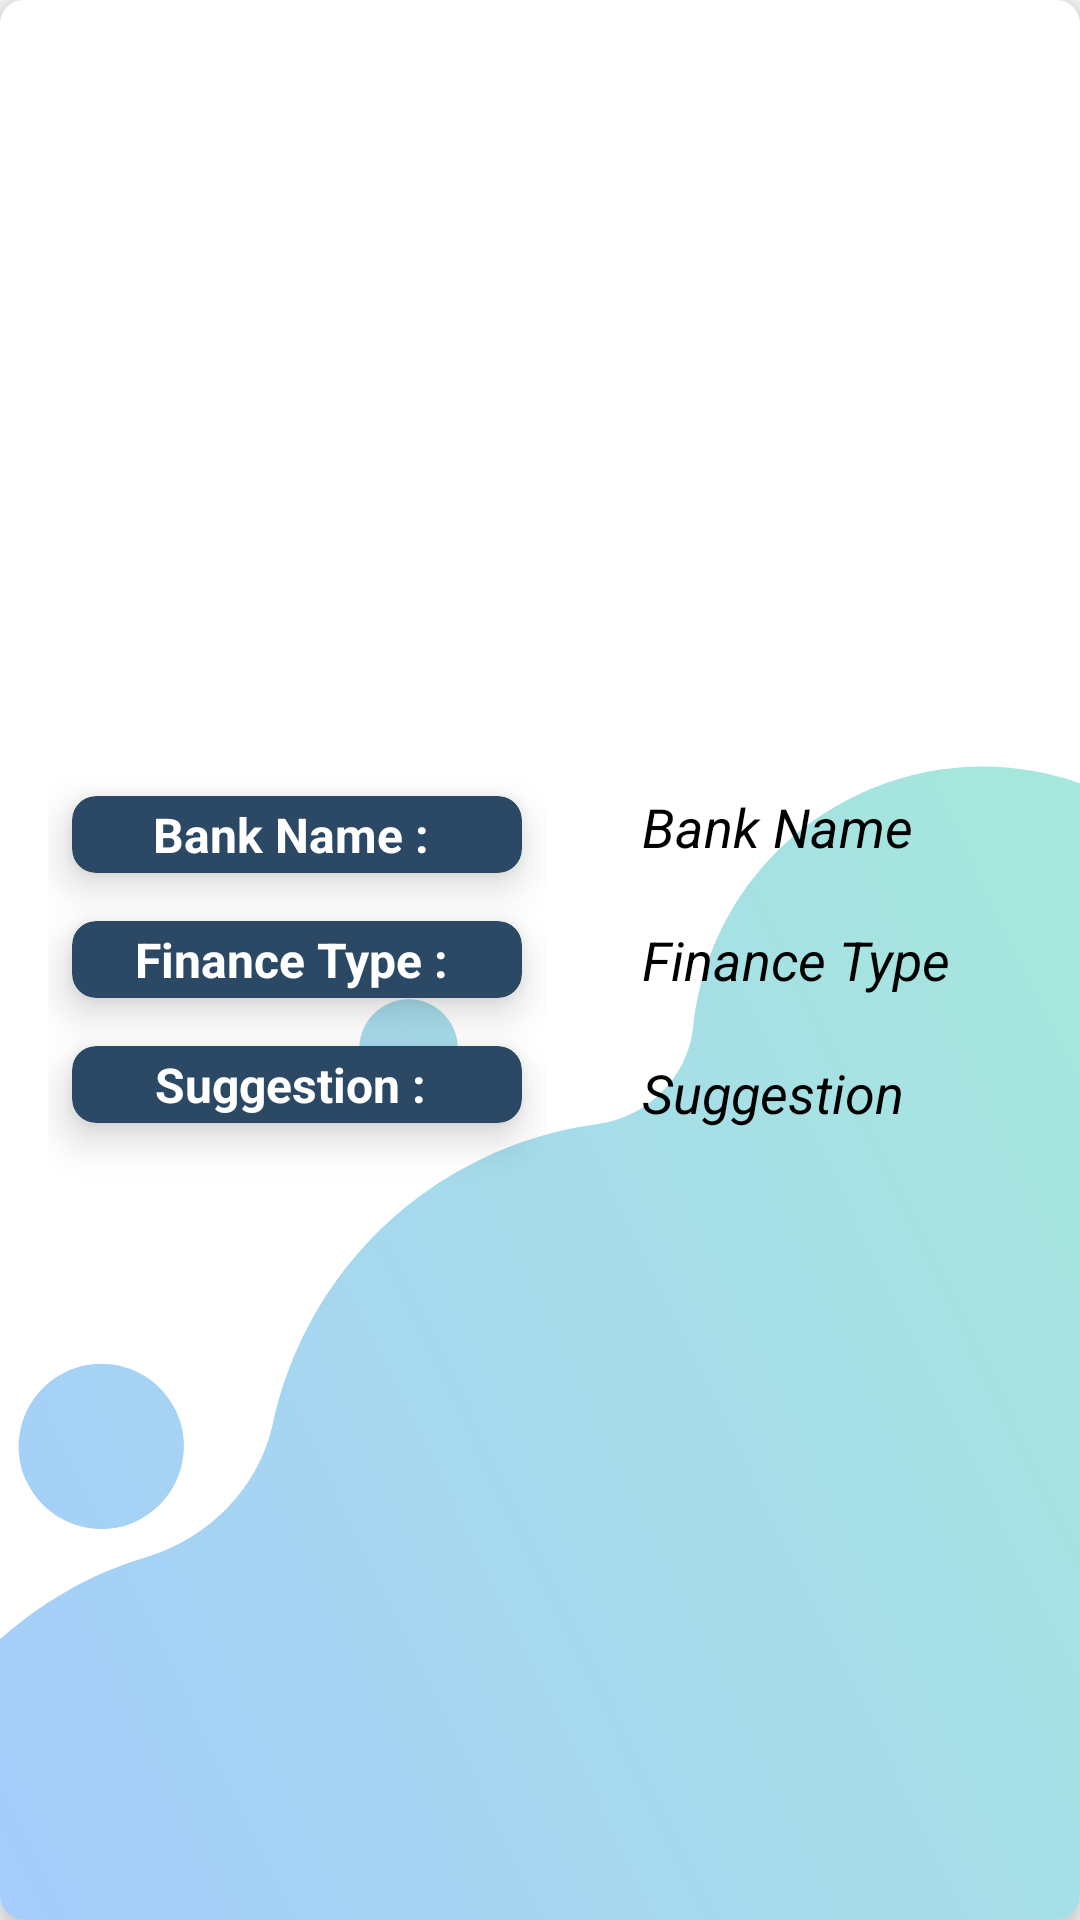

Write the Android layout XML for this screen, with the resource values it uses.
<!-- AndroidManifest.xml: application theme Theme.PersonalFinanceManagementApp -->
<!-- res/layout/activity_finance_preferencess_list.xml -->
<?xml version="1.0" encoding="utf-8"?>
<androidx.cardview.widget.CardView xmlns:android="http://schemas.android.com/apk/res/android"
    xmlns:app="http://schemas.android.com/apk/res-auto"
    android:layout_width="match_parent"
    android:layout_height="150dp"
    android:layout_margin="8dp"
    android:layout_gravity="fill"
    app:cardCornerRadius="8dp"
    app:cardElevation="8dp">

    <LinearLayout
        android:layout_width="match_parent"
        android:layout_height="wrap_content"
        android:orientation="horizontal"
        android:background="@drawable/page_bg">

        <LinearLayout
            android:layout_width="wrap_content"
            android:layout_height="186dp"
            android:layout_gravity="center"
            android:gravity="center"
            android:orientation="vertical"
            android:padding="16dp">


            <androidx.cardview.widget.CardView
                android:layout_width="150dp"
                android:layout_height="wrap_content"
                android:layout_margin="8dp"
                android:backgroundTint="@color/garyBlue"
                app:cardCornerRadius="8dp"
                app:cardElevation="8dp">


                <TextView
                    android:id="@+id/tvBankNametxt"
                    android:layout_width="wrap_content"
                    android:layout_height="wrap_content"
                    android:layout_gravity="center"
                    android:gravity="center"
                    android:paddingTop="2dp"
                    android:paddingBottom="2dp"
                    android:text="Bank Name : "
                    android:textColor="@color/white_100"
                    android:textSize="16dp"
                    android:textStyle="bold" />
            </androidx.cardview.widget.CardView>

            <androidx.cardview.widget.CardView
                android:layout_width="150dp"
                android:layout_height="wrap_content"
                android:layout_margin="8dp"
                android:backgroundTint="@color/garyBlue"
                app:cardCornerRadius="8dp"
                app:cardElevation="8dp">

                <TextView
                    android:id="@+id/tvFinTypetxt"
                    android:layout_width="wrap_content"
                    android:layout_height="wrap_content"
                    android:layout_gravity="center"
                    android:gravity="center"
                    android:paddingTop="2dp"
                    android:paddingBottom="2dp"
                    android:text="Finance Type : "
                    android:textColor="@color/white_100"
                    android:textSize="16dp"
                    android:textStyle="bold" />
            </androidx.cardview.widget.CardView>

            <androidx.cardview.widget.CardView
                android:layout_width="150dp"
                android:layout_height="wrap_content"
                android:layout_margin="8dp"
                android:backgroundTint="@color/garyBlue"
                app:cardCornerRadius="8dp"
                app:cardElevation="8dp">

                <TextView
                    android:id="@+id/tvSuggestiontxt"
                    android:layout_width="wrap_content"
                    android:layout_height="wrap_content"
                    android:layout_gravity="center"
                    android:gravity="center"
                    android:paddingTop="2dp"
                    android:paddingBottom="2dp"
                    android:text="Suggestion : "
                    android:textColor="@color/white_100"
                    android:textSize="16dp"
                    android:textStyle="bold" />
            </androidx.cardview.widget.CardView>


        </LinearLayout>

        <LinearLayout
            android:layout_width="wrap_content"
            android:layout_height="186dp"
            android:layout_gravity="center"
            android:gravity="center"
            android:orientation="vertical"
            android:padding="16dp">


            <TextView
                android:id="@+id/tvBankName2"
                android:layout_width="wrap_content"
                android:layout_height="wrap_content"
                android:layout_gravity="left"
                android:layout_marginBottom="16dp"
                android:gravity="left"
                android:paddingTop="2dp"
                android:paddingBottom="2dp"
                android:text="Bank Name"
                android:textColor="@color/black"
                android:textSize="18dp"
                android:textStyle="italic" />

            <TextView
                android:id="@+id/tvFinType2"
                android:layout_width="wrap_content"
                android:layout_height="wrap_content"
                android:layout_gravity="left"
                android:layout_marginBottom="16dp"
                android:gravity="left"
                android:paddingTop="2dp"
                android:paddingBottom="2dp"
                android:text="Finance Type"
                android:textColor="@color/black"
                android:textSize="18dp"
                android:textStyle="italic" />

            <TextView
                android:id="@+id/tvSuggestion2"
                android:layout_width="wrap_content"
                android:layout_height="wrap_content"
                android:layout_gravity="left"
                android:gravity="left"
                android:paddingTop="2dp"
                android:paddingBottom="2dp"
                android:text="Suggestion"
                android:textColor="@color/black"
                android:textSize="18dp"
                android:textStyle="italic" />

        </LinearLayout>

    </LinearLayout>
</androidx.cardview.widget.CardView>
<!-- resources referenced by this layout -->
<resources>
  <color name="black">#FF000000</color>
  <color name="garyBlue">#2B4865</color>
  <color name="white_100">#FFFFFFFF</color>
  <!-- drawable page_bg: png bitmap (drawable, 64129 bytes) -->
  <style name="Theme.PersonalFinanceManagementApp" parent="Theme.AppCompat.Light.NoActionBar">
          
          <item name="colorPrimary">@color/darkBlue</item>
          <item name="colorPrimaryVariant">@color/darkBlue</item>
          <item name="colorOnPrimary">@color/white</item>
          
          <item name="colorSecondary">@color/teal_200</item>
          <item name="colorSecondaryVariant">@color/teal_700</item>
          <item name="colorOnSecondary">@color/black</item>
          
          <item name="android:statusBarColor">?attr/colorPrimaryVariant</item>
          
  
  
      </style>
  <color name="darkBlue">#002B5B</color>
  <color name="white">#FFFFFFFF</color>
  <color name="teal_200">#FF03DAC5</color>
  <color name="teal_700">#FF018786</color>
</resources>
